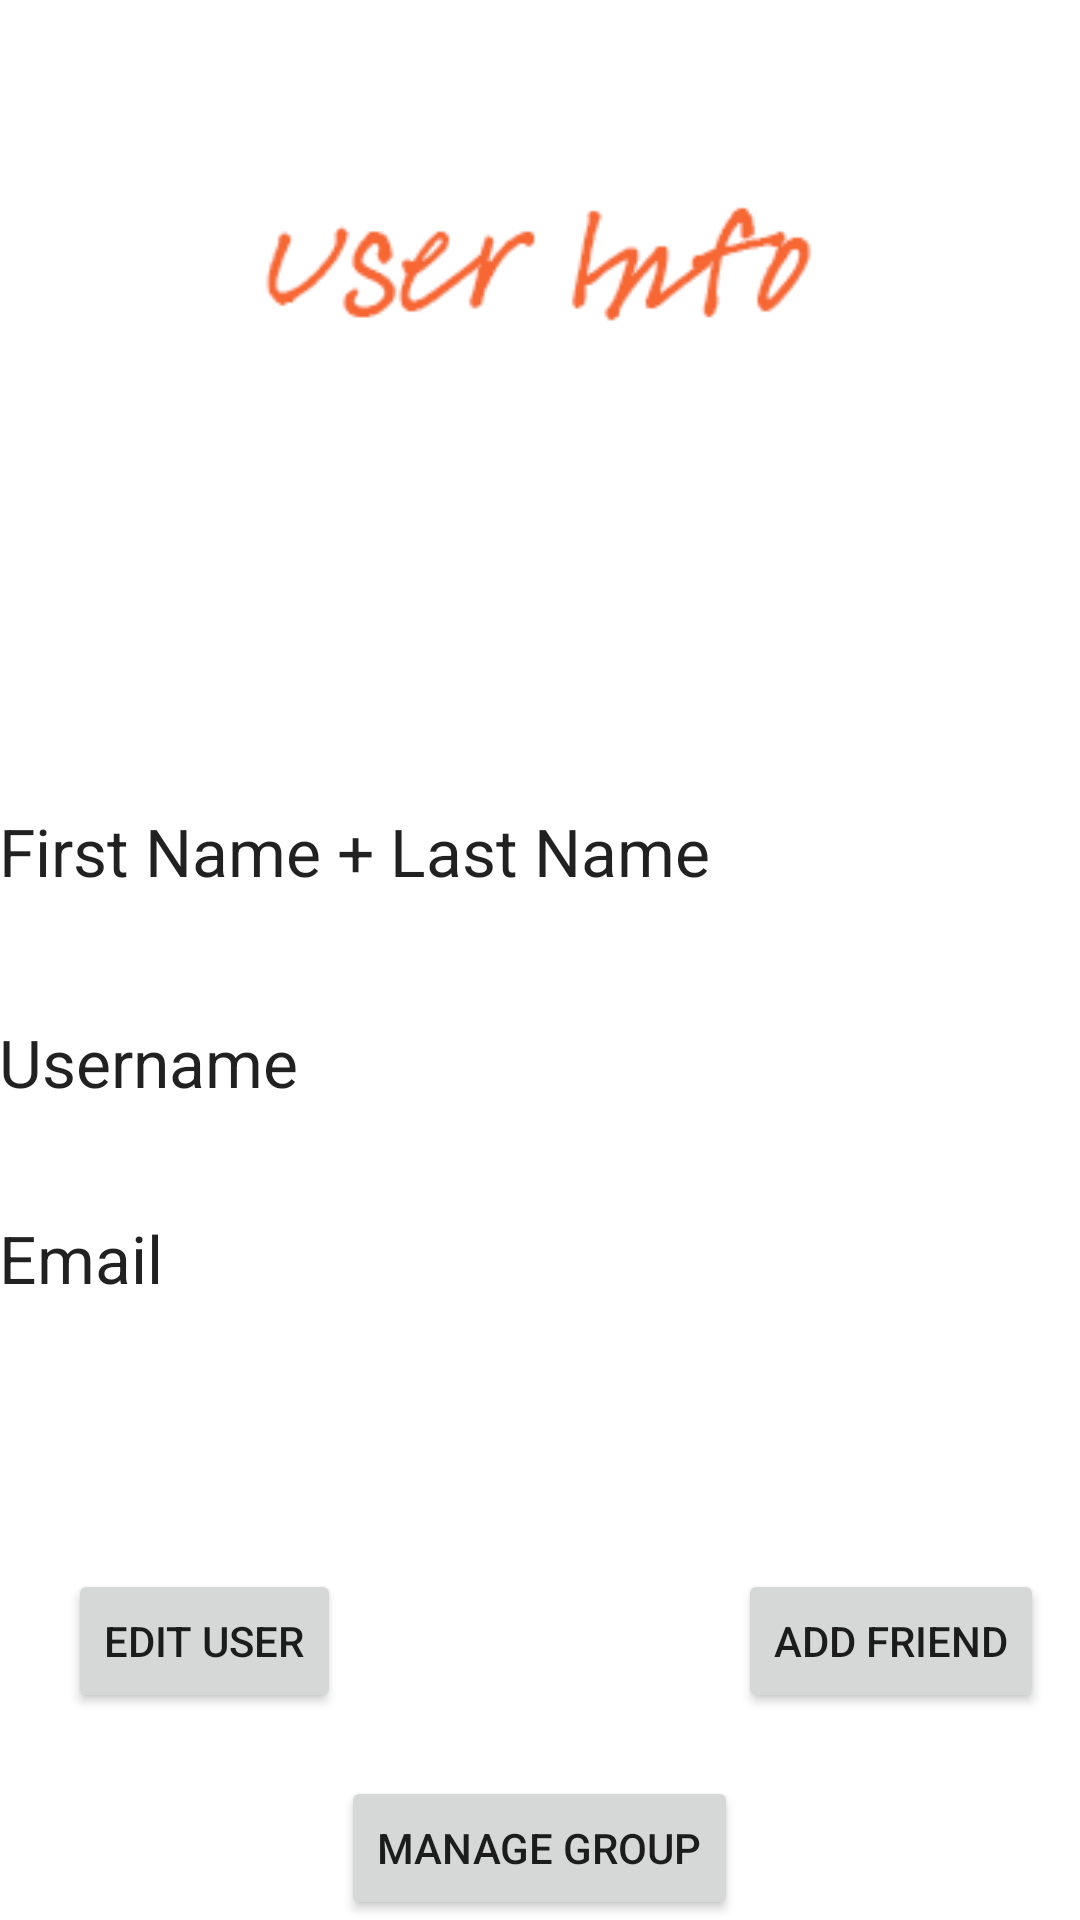

This screen was rendered from an Android layout file. Write that file and the resources it references.
<!-- AndroidManifest.xml: application theme theTheme -->
<!-- res/layout/activity_user_info.xml -->
<?xml version="1.0" encoding="utf-8"?>

<RelativeLayout xmlns:android="http://schemas.android.com/apk/res/android"
    xmlns:app="http://schemas.android.com/apk/res-auto"
    xmlns:tools="http://schemas.android.com/tools"
    android:id="@+id/activity_user_info"
    android:layout_width="match_parent"
    android:layout_height="match_parent"
    android:paddingBottom="@dimen/activity_vertical_margin"
    android:paddingLeft="@dimen/activity_horizontal_margin"
    android:paddingRight="@dimen/activity_horizontal_margin"
    android:paddingTop="@dimen/activity_vertical_margin"
    tools:context="com.runtigersrun.runtigers.activity.UserInfo">

    <Button
        android:text="Manage Group"
        android:layout_width="wrap_content"
        android:layout_height="wrap_content"
        android:layout_alignParentBottom="true"
        android:layout_centerHorizontal="true"
        android:id="@+id/buttonEditGroups" />

    <Button
        android:text="Add Friend"
        android:layout_width="wrap_content"
        android:layout_height="wrap_content"
        android:id="@+id/buttonAddFriend"
        android:layout_above="@+id/buttonEditGroups"
        android:layout_toRightOf="@+id/buttonEditGroups"
        android:layout_toEndOf="@+id/buttonEditGroups"
        android:layout_marginBottom="21dp" />

    <Button
        android:text="Edit User"
        android:layout_width="wrap_content"
        android:layout_height="wrap_content"
        android:id="@+id/buttonEditUser"
        android:layout_alignBaseline="@+id/buttonAddFriend"
        android:layout_alignBottom="@+id/buttonAddFriend"
        android:layout_toLeftOf="@+id/buttonEditGroups"
        android:layout_toStartOf="@+id/buttonEditGroups" />

    <TextView
        android:text="Username"
        android:layout_width="wrap_content"
        android:layout_height="wrap_content"
        android:textAppearance="@android:style/TextAppearance.Material.Large"
        android:id="@+id/textUsername"
        android:layout_above="@+id/textEmail"
        android:layout_alignParentLeft="true"
        android:layout_alignParentStart="true"
        android:layout_marginBottom="36dp" />

    <TextView
        android:text="First Name + Last Name"
        android:layout_width="wrap_content"
        android:layout_height="wrap_content"
        android:id="@+id/textName"
        android:textAppearance="@android:style/TextAppearance.Material.Large"
        android:layout_marginBottom="41dp"
        android:layout_above="@+id/textUsername"
        android:layout_alignParentLeft="true"
        android:layout_alignParentStart="true" />

    <TextView
        android:text="Email"
        android:layout_width="wrap_content"
        android:layout_height="wrap_content"
        android:id="@+id/textEmail"
        android:textAppearance="@android:style/TextAppearance.Material.Large"
        android:layout_above="@+id/buttonAddFriend"
        android:layout_alignParentLeft="true"
        android:layout_alignParentStart="true"
        android:layout_marginBottom="89dp" />

    <ImageView
        android:layout_width="wrap_content"
        android:layout_height="wrap_content"
        app:srcCompat="@drawable/userinfo"
        android:layout_alignParentTop="true"
        android:layout_alignParentLeft="true"
        android:layout_alignParentStart="true"
        android:layout_marginTop="61dp"
        android:id="@+id/imageView3" />

</RelativeLayout>
<!-- resources referenced by this layout -->
<resources>
  <!-- drawable userinfo: png bitmap (drawable, 4356 bytes) -->
  <style name="theTheme" parent="@style/Theme.AppCompat.Light.NoActionBar">
          <item name="android:windowBackground">@color/backgroundColor</item>
      </style>
  <color name="backgroundColor">#FFFFFF</color>
</resources>
